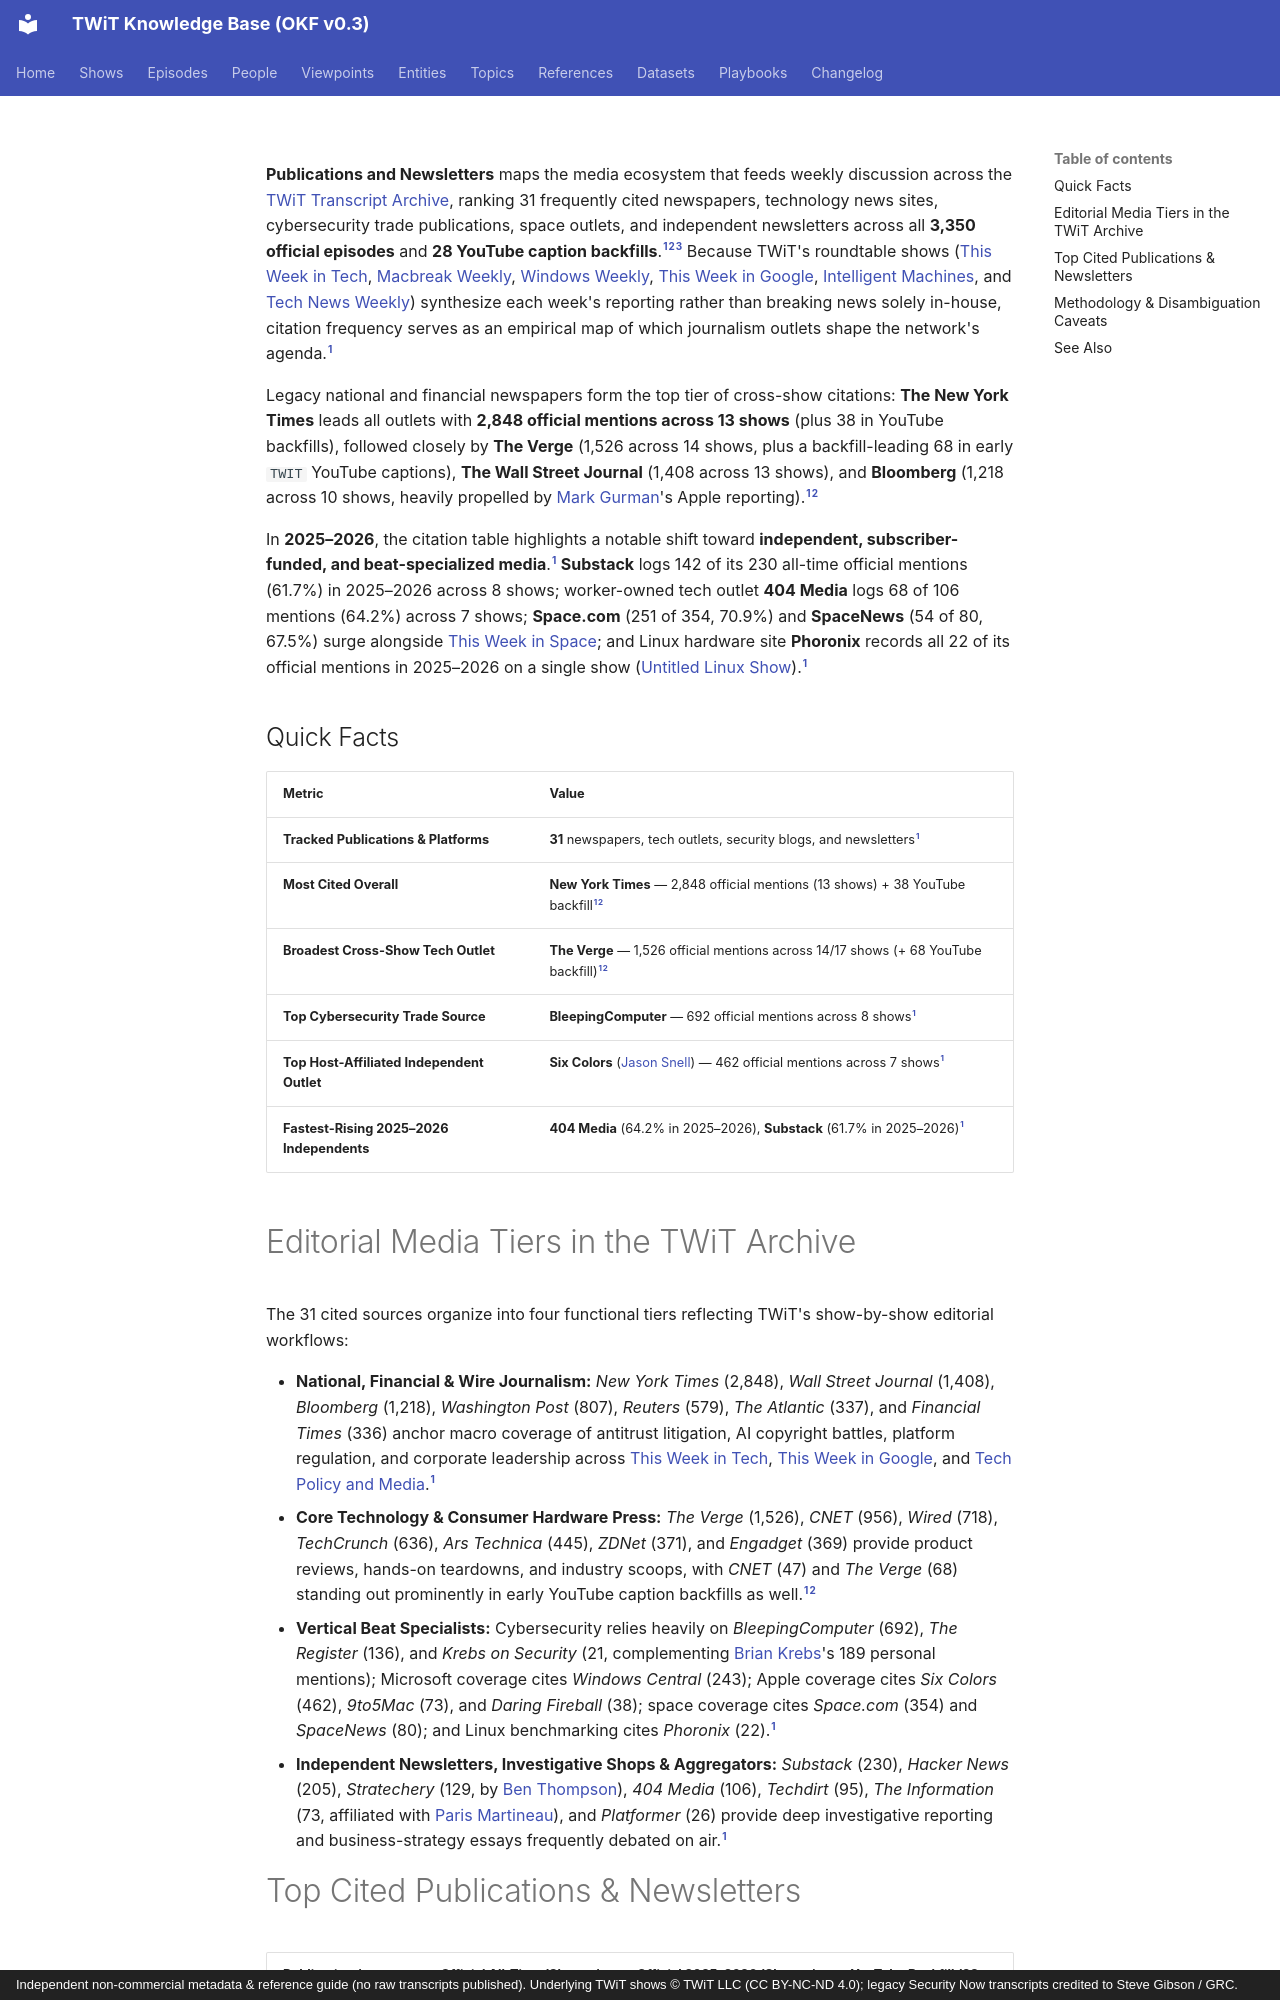

repository: jscott5811/twit-okf-site · page: references/publications-and-newsletters/index.html · generator: mkdocs · copyright: Independent non-commercial metadata & reference guide (no raw transcripts published). Underlying TWiT shows © TWiT LLC (CC BY-NC-ND 4.0); legacy Security Now transcripts credited to Steve Gibson / GRC.

---
type: reference
title: "Publications and Newsletters"
description: "Most frequently cited technology news outlets, security blogs, and independent newsletters across all 3,378 TWiT archive episodes."
tags: [reference, publications, newsletters, journalism, media, tech-news]
generated: { by: "antigravity/gemini-4-neon-medium", at: "2026-11-23T21:40:00Z" }
sources:
  - id: archive-data
    resource: "local archive data/*_Transcripts_*.md"
    title: "Processed official TWiT transcript Markdown chunks (577 files, 3,350 episodes)"
  - id: yt-data
    resource: "local archive data_youtube/*/*_yt.md"
    title: "YouTube caption backfill transcripts (28 files, unattributed)"
  - id: dataset-doc
    resource: /datasets/twit-transcript-archive.md
    title: "TWiT Transcript Archive dataset specification"
---

**Publications and Newsletters** maps the media ecosystem that feeds weekly discussion across the [TWiT Transcript Archive](../datasets/twit-transcript-archive.md), ranking 31 frequently cited newspapers, technology news sites, cybersecurity trade publications, space outlets, and independent newsletters across all **3,350 official episodes** and **28 YouTube caption backfills**.[^archive-data][^yt-data][^dataset-doc] Because TWiT's roundtable shows ([This Week in Tech](../shows/twit.md), [Macbreak Weekly](../shows/mbw.md), [Windows Weekly](../shows/ww.md), [This Week in Google](../shows/twig.md), [Intelligent Machines](../shows/im.md), and [Tech News Weekly](../shows/tnw.md)) synthesize each week's reporting rather than breaking news solely in-house, citation frequency serves as an empirical map of which journalism outlets shape the network's agenda.[^archive-data]

Legacy national and financial newspapers form the top tier of cross-show citations: **The New York Times** leads all outlets with **2,848 official mentions across 13 shows** (plus 38 in YouTube backfills), followed closely by **The Verge** (1,526 across 14 shows, plus a backfill-leading 68 in early `TWIT` YouTube captions), **The Wall Street Journal** (1,408 across 13 shows), and **Bloomberg** (1,218 across 10 shows, heavily propelled by [Mark Gurman](../people/mark-gurman.md)'s Apple reporting).[^archive-data][^yt-data]

In **2025–2026**, the citation table highlights a notable shift toward **independent, subscriber-funded, and beat-specialized media**.[^archive-data] **Substack** logs 142 of its 230 all-time official mentions (61.7%) in 2025–2026 across 8 shows; worker-owned tech outlet **404 Media** logs 68 of 106 mentions (64.2%) across 7 shows; **Space.com** (251 of 354, 70.9%) and **SpaceNews** (54 of 80, 67.5%) surge alongside [This Week in Space](../shows/twis.md); and Linux hardware site **Phoronix** records all 22 of its official mentions in 2025–2026 on a single show ([Untitled Linux Show](../shows/uls.md)).[^archive-data]

## Quick Facts

| Metric | Value |
|---|---|
| **Tracked Publications & Platforms** | **31** newspapers, tech outlets, security blogs, and newsletters[^archive-data] |
| **Most Cited Overall** | **New York Times** — 2,848 official mentions (13 shows) + 38 YouTube backfill[^archive-data][^yt-data] |
| **Broadest Cross-Show Tech Outlet** | **The Verge** — 1,526 official mentions across 14/17 shows (+ 68 YouTube backfill)[^archive-data][^yt-data] |
| **Top Cybersecurity Trade Source** | **BleepingComputer** — 692 official mentions across 8 shows[^archive-data] |
| **Top Host-Affiliated Independent Outlet** | **Six Colors** ([Jason Snell](../people/jason-snell.md)) — 462 official mentions across 7 shows[^archive-data] |
| **Fastest-Rising 2025–2026 Independents** | **404 Media** (64.2% in 2025–2026), **Substack** (61.7% in 2025–2026)[^archive-data] |
